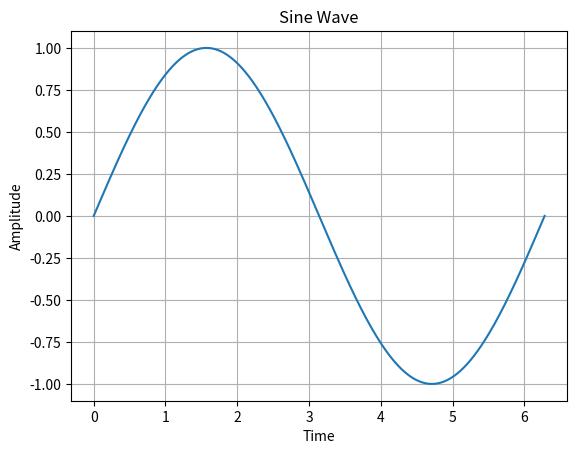

Reproduce this figure in Python. (Note: this script raises an exception after producing the figure.)
import matplotlib.pyplot as plt
import numpy as np

# Create a time array
T = np.linspace(0, 2 * np.pi, 1000)

# Create a figure and a set of subplots
fig, ax = plt.subplots()

# Plot a sine wave
ax.plot(T, np.sin(T))

# Show the plot
plt.title('Sine Wave')
plt.xlabel('Time')
plt.ylabel('Amplitude')
plt.grid(True)
plt.savefig('/media/palmerschallon/ThePod1/sine_wave.png')
plt.show()
